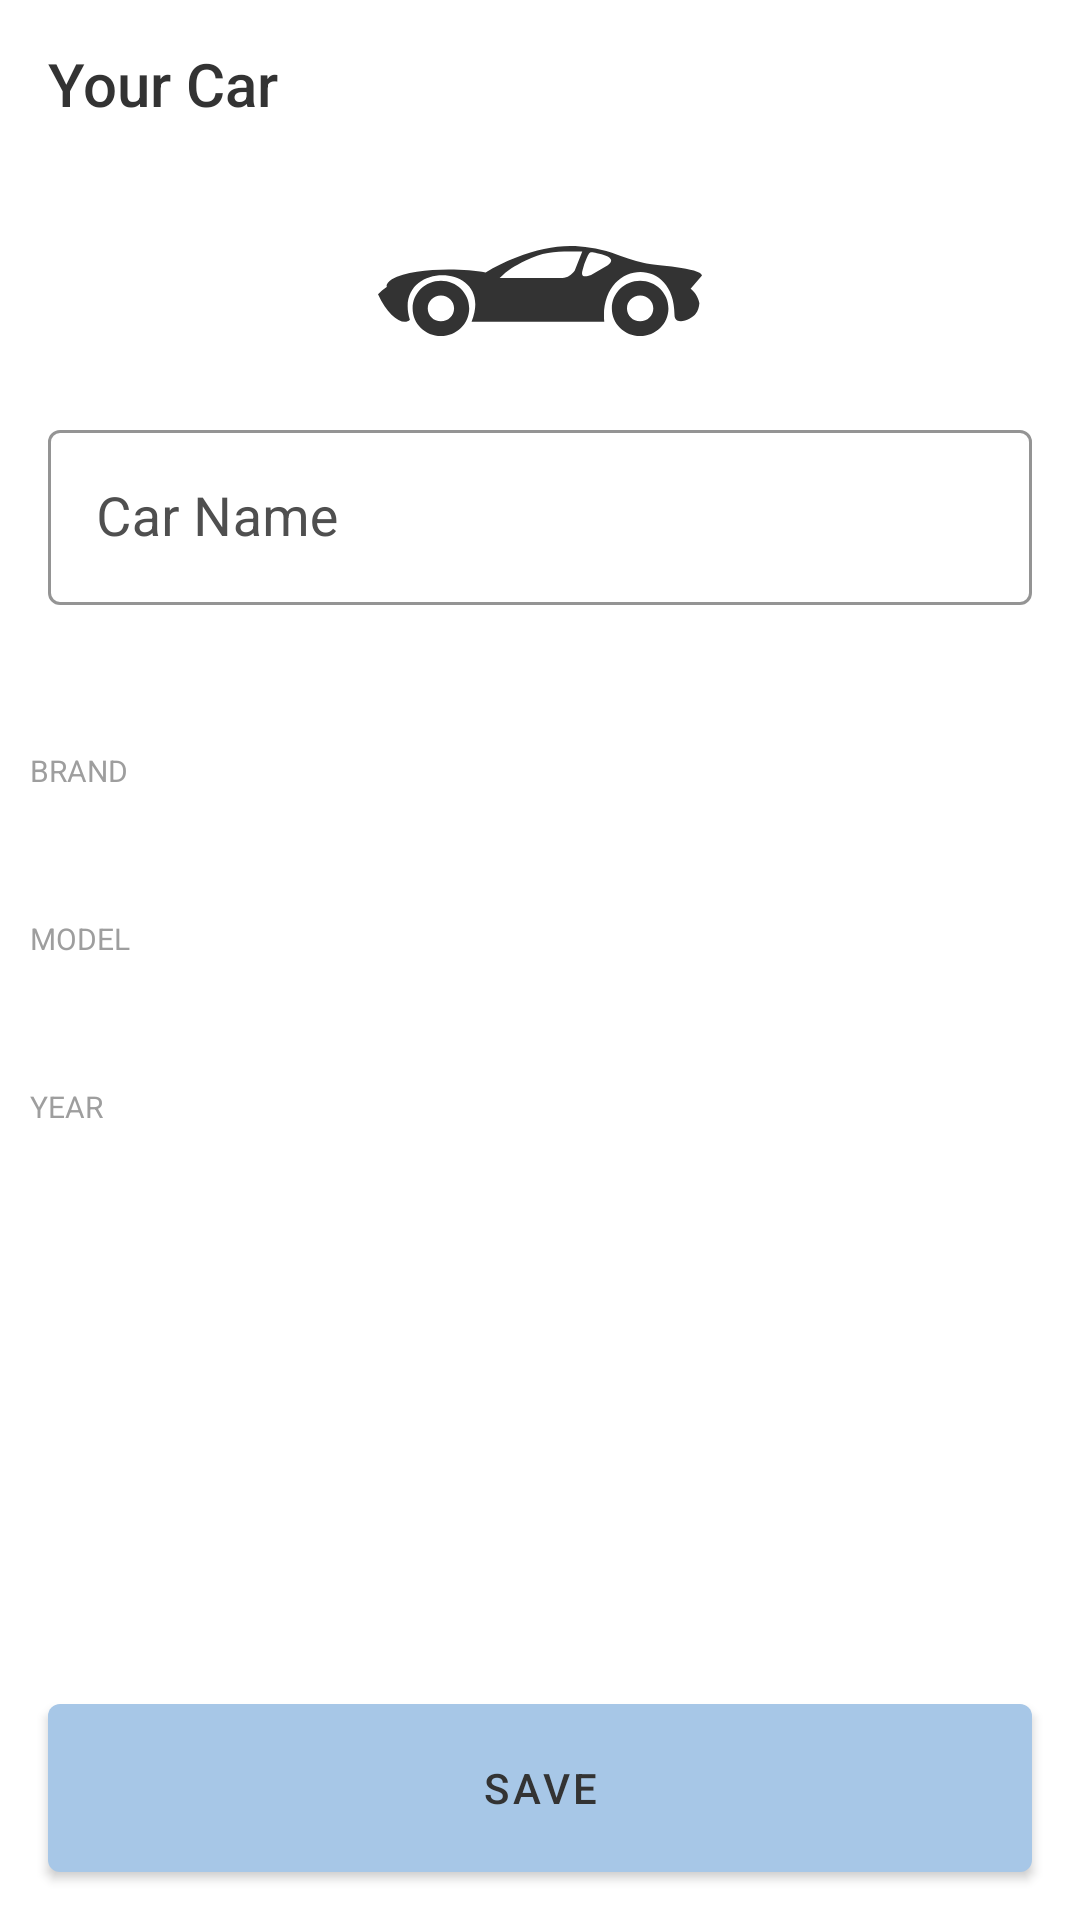

This screen was rendered from an Android layout file. Write that file and the resources it references.
<!-- AndroidManifest.xml: application theme Theme.VehicleSelector -->
<!-- res/layout/fragment_vehicle_details.xml -->
<?xml version="1.0" encoding="utf-8"?>
<androidx.constraintlayout.widget.ConstraintLayout xmlns:android="http://schemas.android.com/apk/res/android"
    xmlns:app="http://schemas.android.com/apk/res-auto"
    xmlns:tools="http://schemas.android.com/tools"
    android:background="@color/color_white"
    android:layout_width="match_parent"
    android:layout_height="match_parent">

    <com.google.android.material.appbar.MaterialToolbar
        android:id="@+id/toolbar"
        style="@style/ToolbarStyle"
        android:layout_width="0dp"
        android:layout_height="wrap_content"
        app:layout_constraintEnd_toEndOf="parent"
        app:layout_constraintStart_toStartOf="parent"
        app:layout_constraintTop_toTopOf="parent"
        app:navigationIcon="@drawable/ic_baseline_arrow_back_24"
        app:title="@string/your_car" />

    <com.google.android.material.progressindicator.CircularProgressIndicator
        android:id="@+id/cpi_progress_indicator"
        android:layout_width="0dp"
        android:layout_height="0dp"
        app:layout_constraintTop_toBottomOf="@id/toolbar"
        app:layout_constraintBottom_toTopOf="@id/btn_save"
        app:layout_constraintStart_toStartOf="parent"
        android:visibility="gone"
        app:layout_constraintEnd_toEndOf="parent"
        android:layout_gravity="center_horizontal"
        android:indeterminate="true"
        app:indicatorColor="@color/color_green" />

    <ScrollView
        android:id="@+id/scroll_view"
        android:layout_width="match_parent"
        android:layout_height="0dp"
        android:layout_marginBottom="@dimen/default_margin"
        app:layout_constraintBottom_toTopOf="@+id/btn_save"
        app:layout_constraintEnd_toEndOf="parent"
        app:layout_constraintStart_toStartOf="parent"
        app:layout_constraintTop_toBottomOf="@id/toolbar">

        <LinearLayout
            android:id="@+id/ll_info_block"
            android:layout_width="match_parent"
            android:layout_height="wrap_content"
            android:orientation="vertical"
            app:layout_constraintEnd_toEndOf="parent"
            app:layout_constraintStart_toStartOf="parent"
            app:layout_constraintTop_toBottomOf="@id/im_image">

            <androidx.appcompat.widget.AppCompatImageView
                android:id="@+id/im_image"
                android:layout_width="match_parent"
                android:layout_height="@dimen/icon_card_size"
                android:layout_marginTop="@dimen/default_margin"
                android:padding="@dimen/small_margin"
                android:scaleType="fitCenter"
                android:tint="@color/color_background_dark"
                app:layout_constraintEnd_toEndOf="parent"
                app:layout_constraintStart_toStartOf="parent"
                app:layout_constraintTop_toTopOf="parent"
                app:srcCompat="@drawable/ic_sports_car_icon" />

            <com.google.android.material.textfield.TextInputLayout
                android:id="@+id/til_name"
                style="@style/TextInputLayout"
                android:layout_width="match_parent"
                android:layout_height="wrap_content"
                android:layout_margin="@dimen/default_margin"
                android:hint="@string/common_car_name">

                <com.google.android.material.textfield.TextInputEditText
                    android:id="@+id/et_name"
                    style="@style/EditText"
                    android:layout_width="match_parent"
                    android:layout_height="wrap_content"
                    android:inputType="text" />

            </com.google.android.material.textfield.TextInputLayout>

            <TextView
                android:id="@+id/tv_brand"
                android:layout_width="match_parent"
                android:layout_height="wrap_content"
                android:layout_marginTop="@dimen/default_margin"
                android:paddingHorizontal="@dimen/small_margin"
                android:textColor="@color/color_black"
                android:textSize="@dimen/text_size_small"
                tools:text="Car Brand" />

            <TextView
                android:id="@+id/tv_brand_title"
                android:layout_width="match_parent"
                android:layout_height="wrap_content"
                android:layout_marginBottom="@dimen/small_margin"
                android:gravity="top"
                android:paddingHorizontal="@dimen/small_margin"
                android:text="@string/vehicle_selector_brand"
                android:textAllCaps="true"
                android:textColor="@color/switch_color_disabled"
                android:textSize="@dimen/text_size_xsmall" />

            <TextView
                android:id="@+id/tv_model"
                android:layout_width="match_parent"
                android:layout_height="wrap_content"
                android:layout_marginTop="@dimen/default_margin"
                android:paddingHorizontal="@dimen/small_margin"
                android:textColor="@color/color_black"
                android:textSize="@dimen/text_size_small"
                tools:text="Car Model" />

            <TextView
                android:id="@+id/tv_model_title"
                android:layout_width="match_parent"
                android:layout_height="wrap_content"
                android:layout_marginBottom="@dimen/small_margin"
                android:gravity="top"
                android:paddingHorizontal="@dimen/small_margin"
                android:text="@string/vehicle_selector_manufacturer_type"
                android:textAllCaps="true"
                android:textColor="@color/switch_color_disabled"
                android:textSize="@dimen/text_size_xsmall" />

            <TextView
                android:id="@+id/tv_year"
                android:layout_width="match_parent"
                android:layout_height="wrap_content"
                android:layout_marginTop="@dimen/default_margin"
                android:paddingHorizontal="@dimen/small_margin"
                android:textColor="@color/color_black"
                android:textSize="@dimen/text_size_small"
                tools:text="Car Brand" />

            <TextView
                android:id="@+id/tv_year_title"
                android:layout_width="match_parent"
                android:layout_height="wrap_content"
                android:layout_marginBottom="@dimen/small_margin"
                android:gravity="top"
                android:paddingHorizontal="@dimen/small_margin"
                android:text="@string/vehicle_selector_year"
                android:textAllCaps="true"
                android:textColor="@color/switch_color_disabled"
                android:textSize="@dimen/text_size_xsmall" />
        </LinearLayout>

    </ScrollView>

    <com.google.android.material.button.MaterialButton
        android:id="@+id/btn_save"
        style="@style/LightButton"
        android:layout_width="match_parent"
        android:layout_margin="@dimen/default_margin"
        android:text="@string/common_save"
        app:layout_constraintBottom_toBottomOf="parent"
        app:layout_constraintEnd_toEndOf="parent"
        app:layout_constraintStart_toStartOf="parent"
        tools:ignore="SpeakableTextPresentCheck" />

</androidx.constraintlayout.widget.ConstraintLayout>
<!-- resources referenced by this layout -->
<resources>
  <color name="color_background_dark">#333333</color>
  <color name="color_black">#000000</color>
  <color name="color_green">#27AE60</color>
  <color name="color_white">#FFFFFF</color>
  <color name="switch_color_disabled">#9E9E9E</color>
  <dimen name="default_margin">16dp</dimen>
  <dimen name="icon_card_size">50dp</dimen>
  <dimen name="small_margin">10dp</dimen>
  <dimen name="text_size_small">12sp</dimen>
  <dimen name="text_size_xsmall">10sp</dimen>
  <string name="common_car_name">Car Name</string>
  <string name="common_save">Save</string>
  <string name="vehicle_selector_brand">Brand</string>
  <string name="vehicle_selector_manufacturer_type">Model</string>
  <string name="vehicle_selector_year">Year</string>
  <string name="your_car">Your Car</string>
  <style name="EditText">
          <item name="android:maxLines">1</item>
          <item name="android:textColor">@color/color_text_dark</item>
          <item name="android:textSize">@dimen/text_size_xlarge</item>
      </style>
  <style name="LightButton" parent="ButtonStyle">
          <item name="android:textColor">@color/color_text_dark</item>
          <item name="backgroundTint">@color/button_background_blue</item>
          <item name="iconGravity">textEnd</item>
          <item name="iconPadding">@dimen/button_icon_padding</item>
          <item name="iconTint">@color/color_icon_dark</item>
      </style>
  <style name="TextInputLayout" parent="Widget.MaterialComponents.TextInputLayout.OutlinedBox">
          <item name="android:textColorHint">@color/color_dark_gray</item>
          <item name="boxStrokeColor">@color/color_border_gray</item>
          <item name="boxStrokeWidth">1dp</item>
      </style>
  <style name="ToolbarStyle" parent="Widget.MaterialComponents.Toolbar">
          <item name="contentInsetStart">@dimen/common_toolbar_title_margin</item>
          <item name="contentInsetStartWithNavigation">0dp</item>
          <item name="titleTextColor">@color/color_text_dark</item>
          <item name="textFillColor">@color/color_text_dark</item>
          <item name="titleTextAppearance">@style/ToolbarTextAppearance</item>
      </style>
  <style name="Theme.VehicleSelector" parent="Base.Theme.VehicleSelector" />
  <color name="color_text_dark">#333333</color>
  <dimen name="text_size_xlarge">18sp</dimen>
  <style name="ButtonStyle" parent="Widget.MaterialComponents.Button">
          <item name="android:textSize">@dimen/button_text_size</item>
          <item name="android:layout_height">@dimen/button_height</item>
          <item name="android:textColor">@color/color_text_dark</item>
          <item name="android:textAllCaps">true</item>
          <item name="android:insetTop">0dp</item>
          <item name="android:insetBottom">0dp</item>
          <item name="android:insetLeft">0dp</item>
          <item name="android:insetRight">0dp</item>
          <item name="cornerRadius">@dimen/button_corner_radius</item>
      </style>
  <dimen name="button_icon_padding">14dp</dimen>
  <color name="color_icon_dark">@color/color_text_dark</color>
  <color name="color_dark_gray">#4F4F4F</color>
  <color name="color_border_gray">#BDBDBD</color>
  <dimen name="common_toolbar_title_margin">16dp</dimen>
  <style name="ToolbarTextAppearance" parent="TextAppearance.Widget.AppCompat.Toolbar.Title">
          <item name="android:textSize">@dimen/common_toolbar_text_size</item>
          <item name="android:textColor">@color/color_text_dark</item>
      </style>
  <dimen name="button_text_size">14sp</dimen>
  <dimen name="button_height">56dp</dimen>
  <dimen name="button_corner_radius">4dp</dimen>
  <dimen name="common_toolbar_text_size">20sp</dimen>
  <color name="color_blue">#642F80ED</color>
  <color name="white">#FFFFFFFF</color>
  <color name="color_light_gray">#F2F2F2</color>
  <color name="color_red">#EB5757</color>
</resources>
